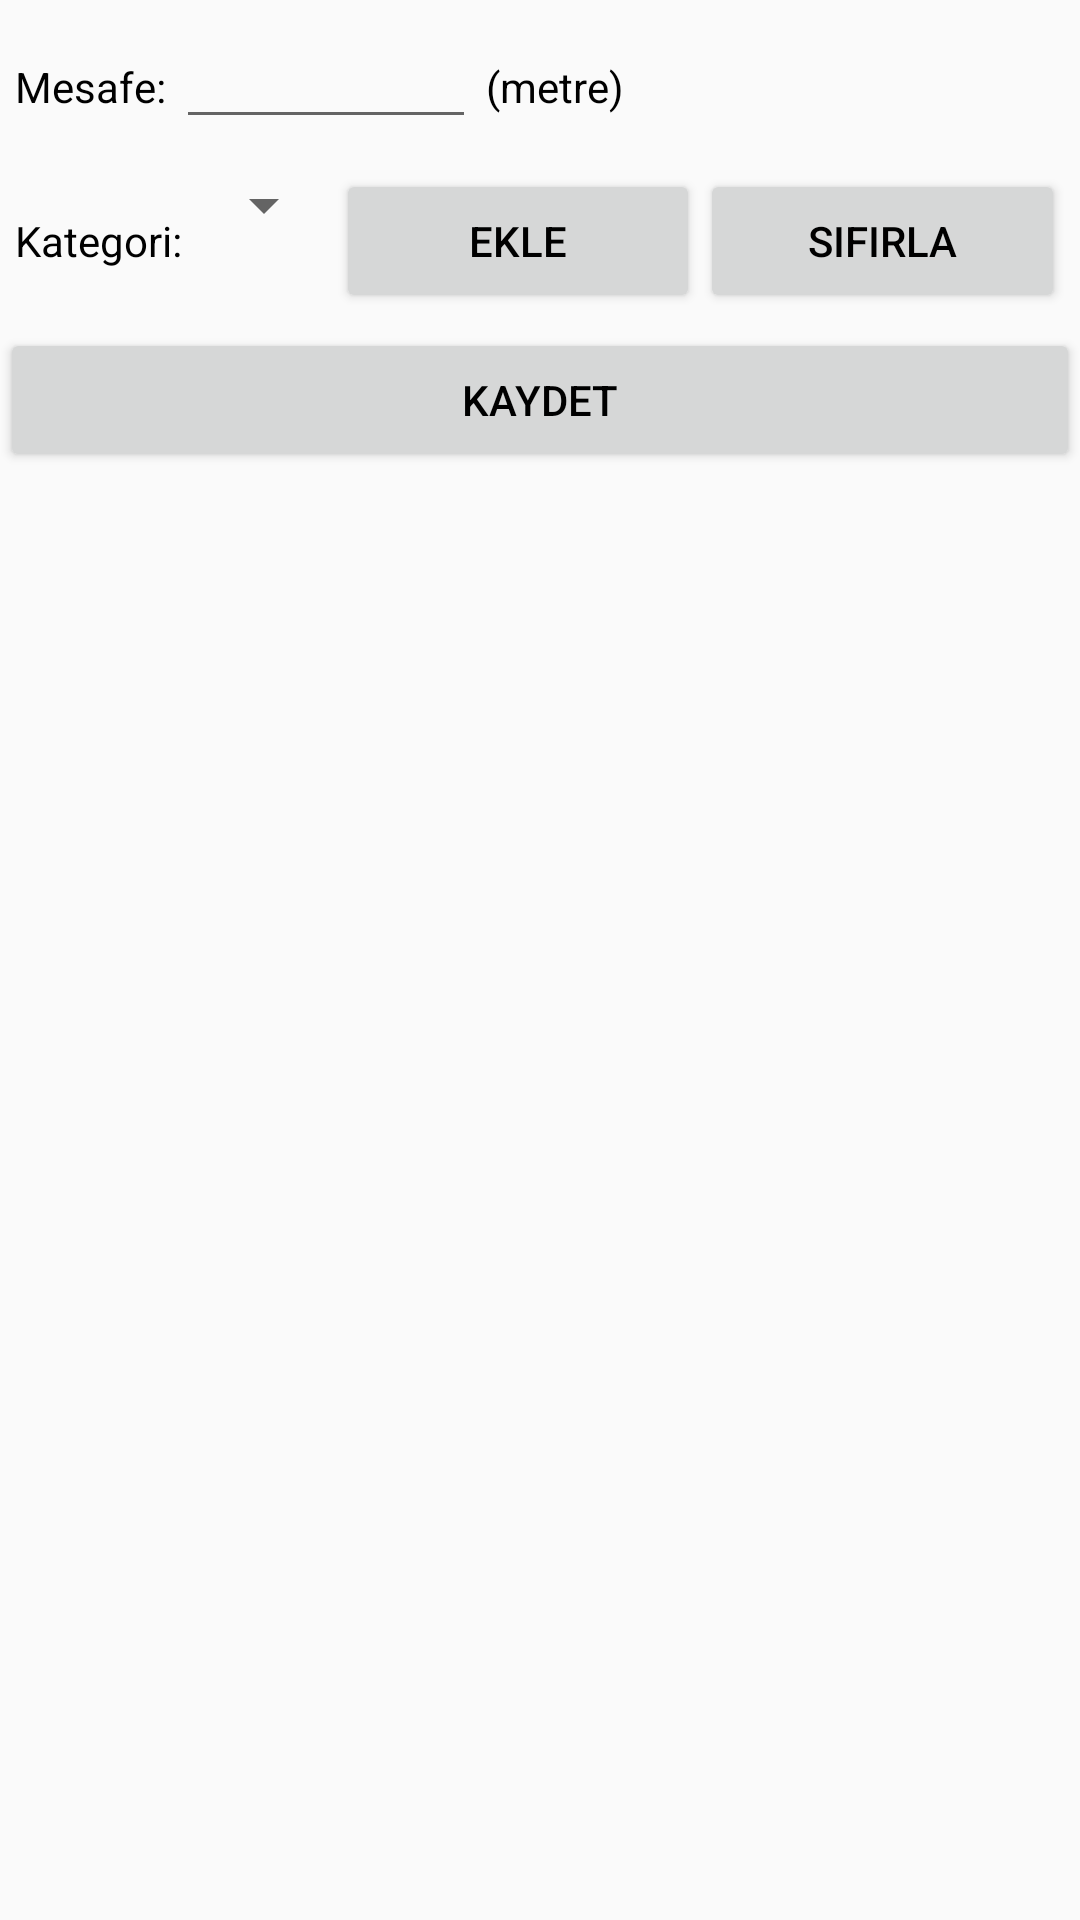

Android layout source for this screen:
<!-- AndroidManifest.xml: application theme AppTheme -->
<!-- res/layout/activity_ayarlar.xml -->
<?xml version="1.0" encoding="utf-8"?>
<android.support.constraint.ConstraintLayout xmlns:android="http://schemas.android.com/apk/res/android"
    xmlns:app="http://schemas.android.com/apk/res-auto"
    xmlns:tools="http://schemas.android.com/tools"
    android:layout_width="match_parent"
    android:layout_height="match_parent"
    tools:context=".AyarlarActivity">

    <LinearLayout
        android:id="@+id/Filtrele_layout"
        android:layout_width="match_parent"
        android:layout_height="wrap_content"
        android:orientation="vertical"
        android:visibility="visible"
        app:layout_constraintTop_toTopOf="parent">

        <LinearLayout
            android:layout_width="match_parent"
            android:layout_height="wrap_content"
            android:orientation="horizontal"
            android:padding="5dp">

            <TextView
                android:layout_width="wrap_content"
                android:layout_height="wrap_content"
                android:labelFor="@+id/Mesafe"
                android:text="Mesafe: " />

            <EditText
                android:id="@+id/edtMesafe"
                android:layout_width="100dp"
                android:layout_height="wrap_content"
                android:inputType="number" />

            <TextView
                android:layout_width="wrap_content"
                android:layout_height="wrap_content"
                android:text=" (metre)" />
        </LinearLayout>

        <LinearLayout
            android:layout_width="match_parent"
            android:layout_height="wrap_content"
            android:orientation="horizontal"
            android:padding="5dp">

            <TextView
                android:layout_width="wrap_content"
                android:layout_height="wrap_content"
                android:labelFor="@+id/Filtrele_katagori"
                android:text="Kategori: " />

            <Spinner
                android:id="@+id/spnKategori"
                android:layout_width="wrap_content"
                android:layout_height="wrap_content" />

            <Button
                android:id="@+id/btnEkle"
                android:layout_width="wrap_content"
                android:layout_height="wrap_content"
                android:layout_weight="1"
                android:text="Ekle" />

            <Button
                android:id="@+id/btnSifirla"
                android:layout_width="wrap_content"
                android:layout_height="wrap_content"
                android:layout_weight="1"
                android:text="Sıfırla" />

        </LinearLayout>

        <Button
            android:id="@+id/btnKaydet"
            android:layout_width="match_parent"
            android:layout_height="wrap_content"
            android:text="Kaydet" />
    </LinearLayout>
</android.support.constraint.ConstraintLayout>
<!-- resources referenced by this layout -->
<resources>
  <style name="AppTheme" parent="Theme.AppCompat.Light.DarkActionBar">
          
          <item name="colorPrimary">@color/colorPrimary</item>
          <item name="colorPrimaryDark">@color/colorPrimaryDark</item>
          <item name="colorAccent">@color/colorAccent</item>
          <item name="android:textColor">@android:color/black</item>
      </style>
  <color name="colorPrimary">#008577</color>
  <color name="colorPrimaryDark">#00574B</color>
  <color name="colorAccent">#D81B60</color>
</resources>
